Run: headless pygame with SDL's dummy video driver; simulated clock (each Clock.tick advances the game by its frame time, no real sleeping); random seed 0; keys injected as events and as key.get_pressed() state; mouse plan: one left click at the window centre at the start of phase 2, then a move to the lower-right quarter at the start of phase 3.
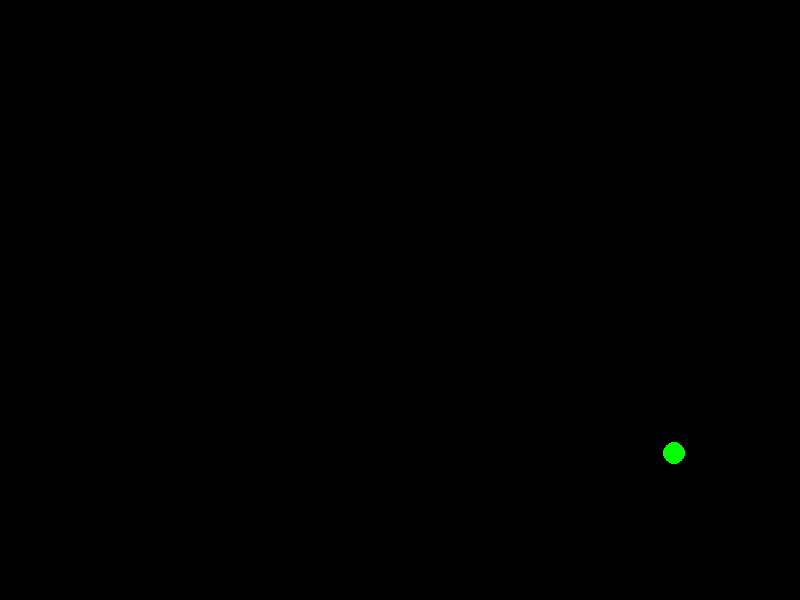
Frame 1 of 4 · flips 1–60 · no input
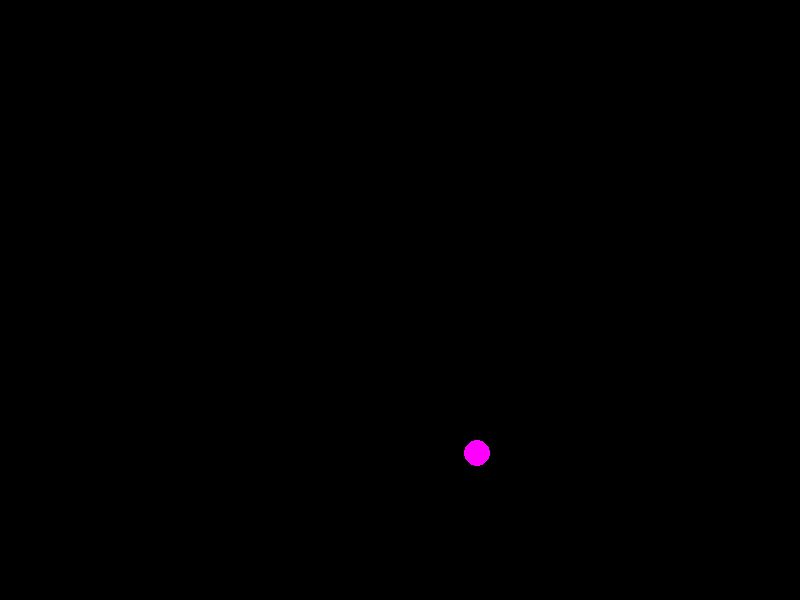
Frame 2 of 4 · flips 61–180 · clicked the window centre · tapped SPACE, RETURN · held RIGHT (→), D
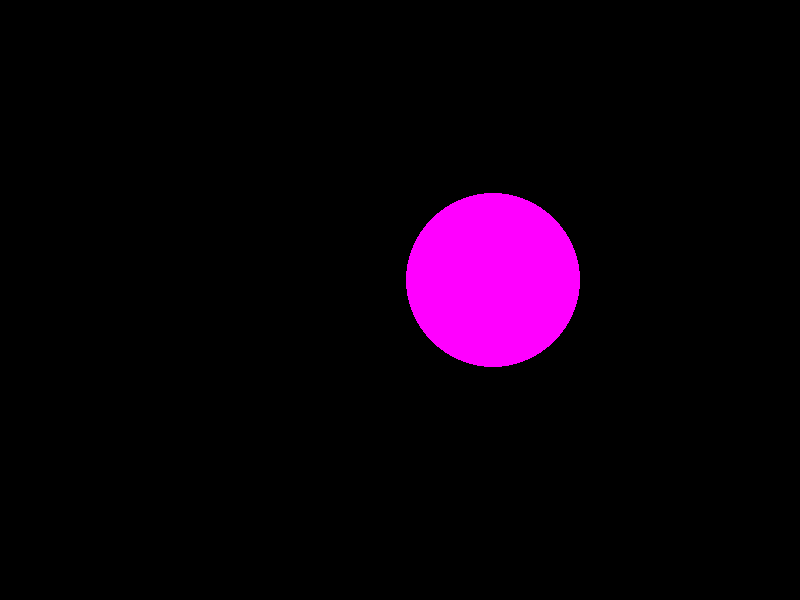
Frame 3 of 4 · flips 181–300 · moved the mouse to the lower-right quarter · held DOWN (↓), S
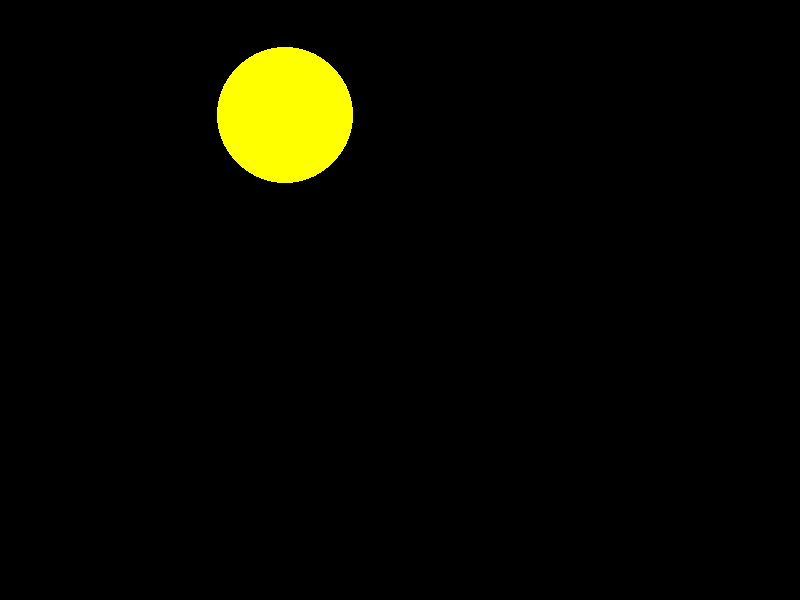
Frame 4 of 4 · flips 301–420 · held LEFT (←), A, UP (↑), W

The pygame program that drew these frames:

import pygame
from pygame.draw import *
from random import randint
pygame.init()

FPS = 2
screen = pygame.display.set_mode((800, 600))

RED = (255, 0, 0)
BLUE = (0, 0, 255)
YELLOW = (255, 255, 0)
GREEN = (0, 255, 0)
MAGENTA = (255, 0, 255)
CYAN = (0, 255, 255)
BLACK = (0, 0, 0)
COLORS = [RED, BLUE, YELLOW, GREEN, MAGENTA, CYAN]


def new_ball():
    """
    рисует новый шарик
    """
    global x, y, r
    x = randint(100, 700)
    y = randint(100, 500)
    r = randint(10, 100)
    color = COLORS[randint(0, 5)]
    circle(screen, color, (x, y), r)


def click():
    """
    :return: Пишет "Click!", а на следующей строке координаты шарика
    """
    print('Click!')
    print(x, y, r)


def check():
    """
    Проверяет, попал ли пользователь курсором в шарик
    :return: "Попал!" или "Мимо!"
    """
    k=0
    x_click = pygame.mouse.get_pos()[0]  #координата нажатия курсора по горизонтали
    y_click = pygame.mouse.get_pos()[1]  #координата нажатия курсора по вертикали
    if (x_click-x)**2 + (y_click-y)**2 < r**2:
        k+=1
        print("Попал!")
    else:
        print("Мимо!")


pygame.display.update()
clock = pygame.time.Clock()
finished = False

while not finished:
    clock.tick(FPS)
    for event in pygame.event.get():
        if event.type == pygame.QUIT:
            finished = True
        elif event.type == pygame.MOUSEBUTTONDOWN:
            click()
            check()
      
    new_ball()
    pygame.display.update()
    screen.fill(BLACK)

pygame.quit()
